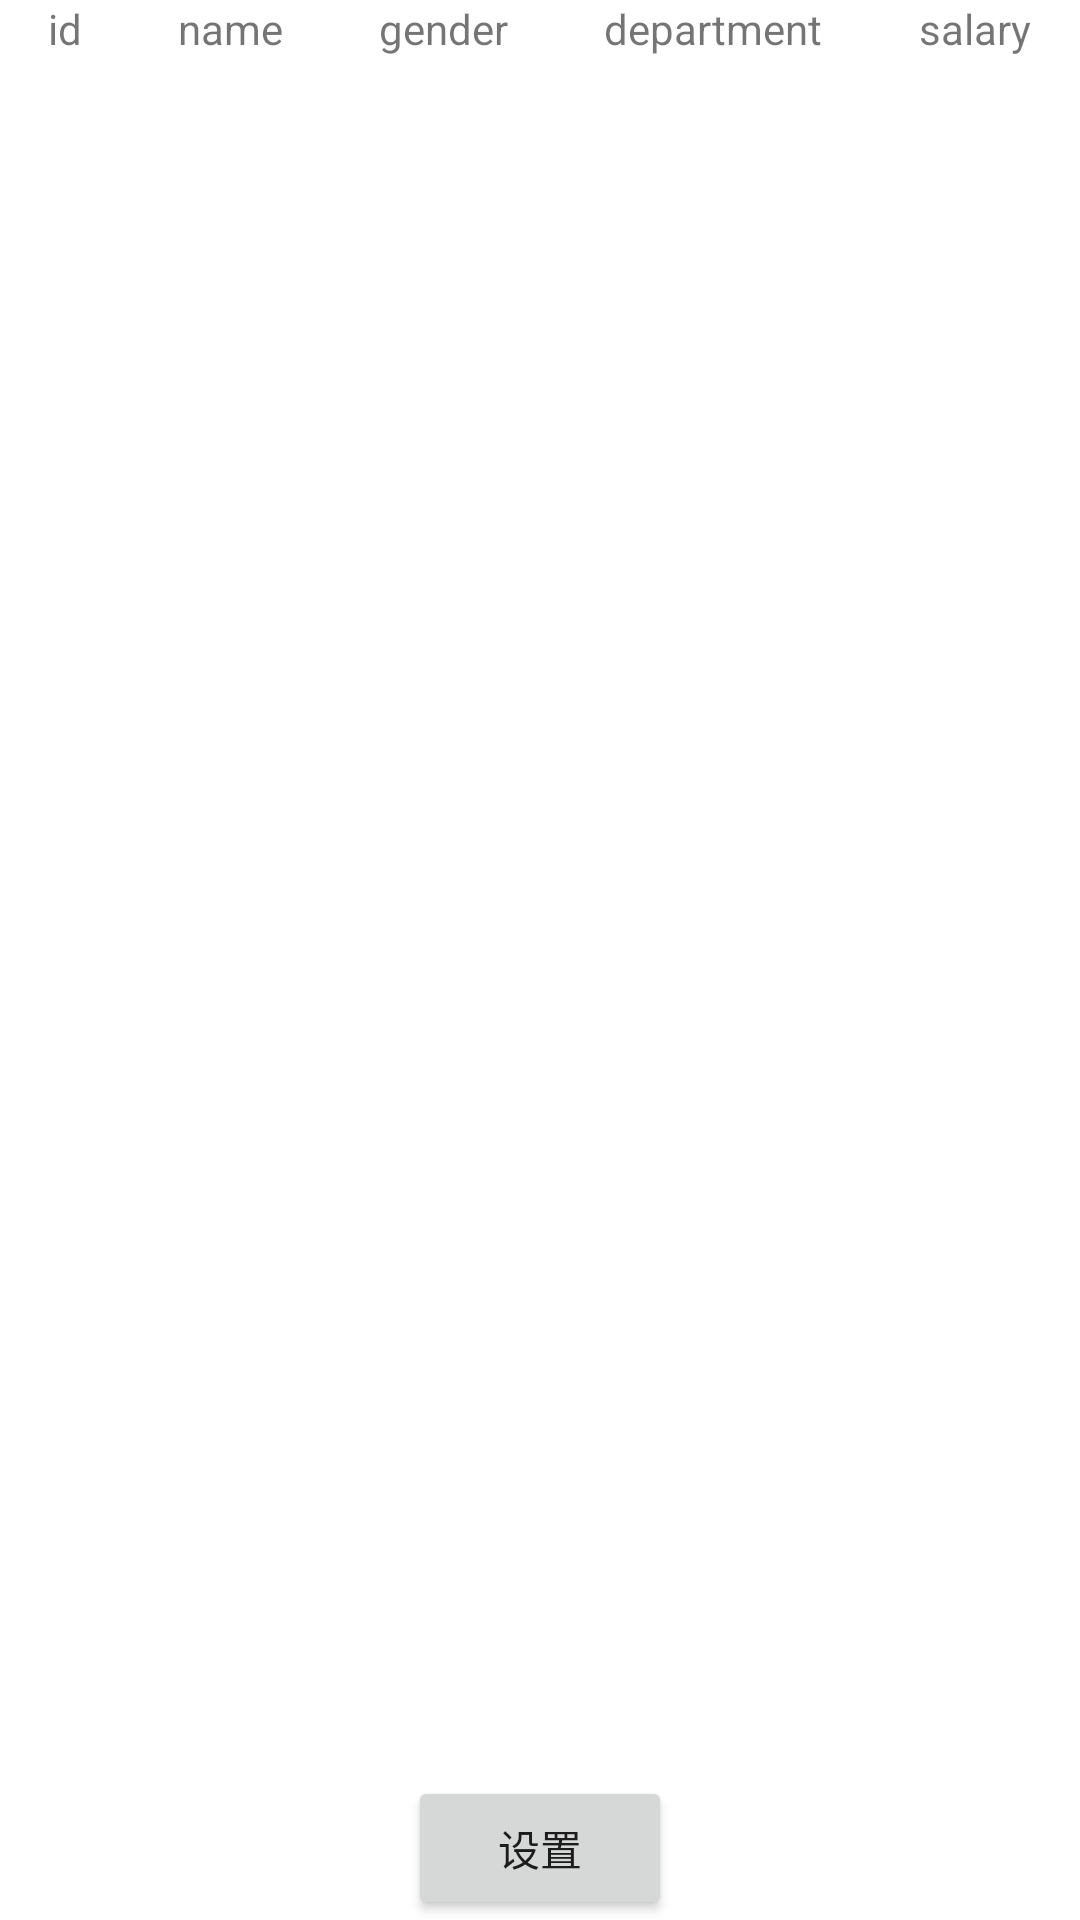

Produce the Android XML layout that renders to this screen, including the resource entries it uses.
<!-- AndroidManifest.xml: application theme Theme.Lab2_0 -->
<!-- res/layout/activity_main.xml -->
<?xml version="1.0" encoding="utf-8"?>
<androidx.constraintlayout.widget.ConstraintLayout xmlns:android="http://schemas.android.com/apk/res/android"
    xmlns:app="http://schemas.android.com/apk/res-auto"
    xmlns:tools="http://schemas.android.com/tools"
    android:id="@+id/main_layout"
    android:layout_width="match_parent"
    android:layout_height="match_parent"
    tools:context=".activity.MainActivity">

    <LinearLayout
        android:layout_width="match_parent"
        android:layout_height="wrap_content"
        android:orientation="vertical"
        app:layout_constraintEnd_toEndOf="parent"
        app:layout_constraintStart_toStartOf="parent"
        app:layout_constraintTop_toTopOf="parent">

        <LinearLayout
            android:layout_width="match_parent"
            android:layout_height="wrap_content">

            <TextView
                android:id="@+id/tv_header_id"
                android:layout_width="wrap_content"
                android:layout_height="wrap_content"
                android:layout_weight="1"
                android:gravity="center"
                android:text="@string/value_id" />

            <TextView
                android:id="@+id/tv_header_name"
                android:layout_width="wrap_content"
                android:layout_height="wrap_content"
                android:layout_weight="1"
                android:gravity="center"
                android:text="@string/value_name" />

            <TextView
                android:id="@+id/tv_header_gender"
                android:layout_width="wrap_content"
                android:layout_height="wrap_content"
                android:layout_weight="1"
                android:gravity="center"
                android:text="@string/value_gender" />

            <TextView
                android:id="@+id/tv_header_department"
                android:layout_width="wrap_content"
                android:layout_height="wrap_content"
                android:layout_weight="1"
                android:gravity="center"
                android:text="@string/value_department" />

            <TextView
                android:id="@+id/tv_header_salary"
                android:layout_width="wrap_content"
                android:layout_height="wrap_content"
                android:layout_weight="1"
                android:gravity="center"
                android:text="@string/value_salary" />
        </LinearLayout>

        <androidx.recyclerview.widget.RecyclerView
            android:id="@+id/rv_table_row"
            android:layout_width="match_parent"
            android:layout_height="wrap_content">

        </androidx.recyclerview.widget.RecyclerView>

    </LinearLayout>

    <Button
        android:id="@+id/btn_settings"
        android:layout_width="wrap_content"
        android:layout_height="wrap_content"
        android:text="@string/value_settings"
        app:layout_constraintBottom_toBottomOf="parent"
        app:layout_constraintEnd_toEndOf="parent"
        app:layout_constraintStart_toStartOf="parent" />


</androidx.constraintlayout.widget.ConstraintLayout>
<!-- resources referenced by this layout -->
<resources>
  <string name="value_department">department</string>
  <string name="value_gender">gender</string>
  <string name="value_id">id</string>
  <string name="value_name">name</string>
  <string name="value_salary">salary</string>
  <string name="value_settings">设置</string>
  <style name="Theme.Lab2_0" parent="Theme.MaterialComponents.DayNight.DarkActionBar">
          
          <item name="colorPrimary">@color/purple_500</item>
          <item name="colorPrimaryVariant">@color/purple_700</item>
          <item name="colorOnPrimary">@color/white</item>
          
          <item name="colorSecondary">@color/teal_200</item>
          <item name="colorSecondaryVariant">@color/teal_700</item>
          <item name="colorOnSecondary">@color/black</item>
          
          <item name="android:statusBarColor" tools:targetApi="l">?attr/colorPrimaryVariant</item>
          
      </style>
  <!-- not gathered from this repository: default colours our renderer supplied (Android Studio template values) -->
  <color name="purple_500">#FF6200EE</color>
  <color name="purple_700">#FF3700B3</color>
  <color name="teal_200">#FF03DAC5</color>
  <color name="teal_700">#FF018786</color>
  <color name="black">#FF000000</color>
  <color name="white">#FFFFFFFF</color>
</resources>
